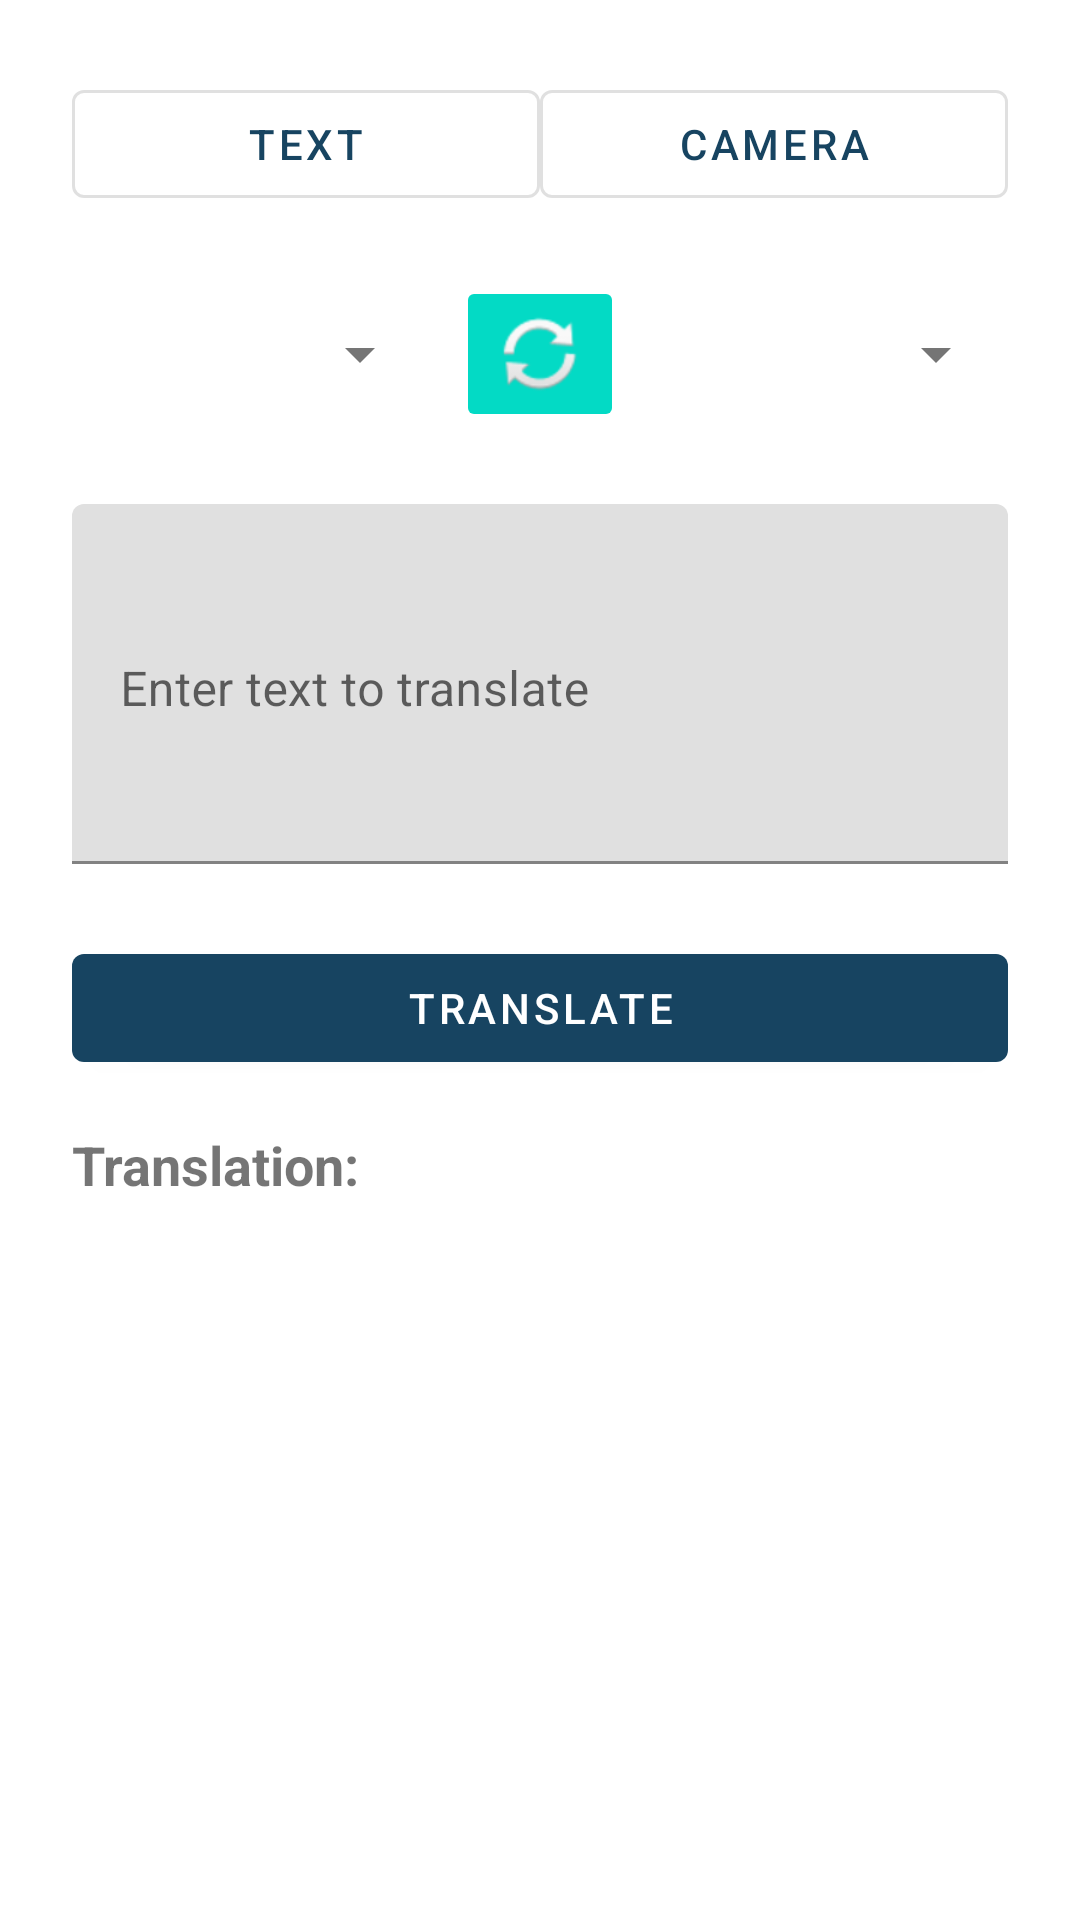

This screen was rendered from an Android layout file. Write that file and the resources it references.
<!-- AndroidManifest.xml: application theme Theme.JourneyPal -->
<!-- res/layout/fragment_translator.xml -->
<?xml version="1.0" encoding="utf-8"?>
<androidx.constraintlayout.widget.ConstraintLayout xmlns:android="http://schemas.android.com/apk/res/android"
    xmlns:app="http://schemas.android.com/apk/res-auto"
    xmlns:tools="http://schemas.android.com/tools"
    android:layout_width="match_parent"
    android:layout_height="match_parent"
    android:padding="24dp"
    android:background="@color/background_color">

    
    <LinearLayout
        android:id="@+id/modeSelectionLayout"
        android:layout_width="match_parent"
        android:layout_height="wrap_content"
        android:orientation="horizontal"
        android:gravity="center"
        app:layout_constraintTop_toTopOf="parent"
        app:layout_constraintStart_toStartOf="parent"
        app:layout_constraintEnd_toEndOf="parent">

        <com.google.android.material.button.MaterialButton
            android:id="@+id/textModeButton"
            android:layout_width="0dp"
            android:layout_height="wrap_content"
            android:layout_weight="1"
            android:text="Text"
            style="@style/Widget.MaterialComponents.Button.OutlinedButton" />

        <com.google.android.material.button.MaterialButton
            android:id="@+id/cameraModeButton"
            android:layout_width="0dp"
            android:layout_height="wrap_content"
            android:layout_weight="1"
            android:text="Camera"
            style="@style/Widget.MaterialComponents.Button.OutlinedButton" />
    </LinearLayout>

    
    <LinearLayout
        android:id="@+id/languageSelectionLayout"
        android:layout_width="match_parent"
        android:layout_height="wrap_content"
        android:layout_marginTop="20dp"
        android:orientation="horizontal"
        android:gravity="center_vertical"
        app:layout_constraintTop_toBottomOf="@id/modeSelectionLayout"
        app:layout_constraintStart_toStartOf="parent"
        app:layout_constraintEnd_toEndOf="parent">

        <Spinner
            android:id="@+id/sourceLanguageSpinner"
            android:layout_width="0dp"
            android:layout_height="wrap_content"
            android:layout_weight="2" />

        <ImageButton
            android:id="@+id/swapLanguagesButton"
            android:layout_width="wrap_content"
            android:layout_height="wrap_content"
            android:src="@android:drawable/ic_popup_sync"
            android:contentDescription="Swap Languages"
            android:layout_marginHorizontal="8dp"/>

        <Spinner
            android:id="@+id/targetLanguageSpinner"
            android:layout_width="0dp"
            android:layout_height="wrap_content"
            android:layout_weight="2" />
    </LinearLayout>

    
    <com.google.android.material.textfield.TextInputLayout
        android:id="@+id/sourceTextLayout"
        android:layout_width="match_parent"
        android:layout_height="wrap_content"
        android:layout_marginTop="24dp"
        android:hint="Enter text to translate"
        app:layout_constraintTop_toBottomOf="@id/languageSelectionLayout"
        app:layout_constraintStart_toStartOf="parent"
        app:layout_constraintEnd_toEndOf="parent">

        <com.google.android.material.textfield.TextInputEditText
            android:id="@+id/sourceTextEditText"
            android:layout_width="match_parent"
            android:layout_height="120dp"
            android:gravity="top|start"
            android:inputType="textMultiLine"
            android:importantForAccessibility="yes" />
    </com.google.android.material.textfield.TextInputLayout>

    
    <androidx.camera.view.PreviewView
        android:id="@+id/cameraPreviewView"
        android:layout_width="match_parent"
        android:layout_height="200dp"
        android:layout_marginTop="16dp"
        android:visibility="gone"
        app:layout_constraintTop_toBottomOf="@id/sourceTextLayout"
        app:layout_constraintStart_toStartOf="parent"
        app:layout_constraintEnd_toEndOf="parent"
        android:layout_marginBottom="16dp" />

    
    <com.google.android.material.button.MaterialButton
        android:id="@+id/translateButton"
        android:layout_width="match_parent"
        android:layout_height="wrap_content"
        android:layout_marginTop="24dp"
        android:text="Translate"
        app:layout_constraintTop_toBottomOf="@id/cameraPreviewView"
        app:layout_constraintStart_toStartOf="parent"
        app:layout_constraintEnd_toEndOf="parent" />

    
    <ProgressBar
        android:id="@+id/progressBar"
        android:layout_width="wrap_content"
        android:layout_height="wrap_content"
        android:layout_marginTop="16dp"
        android:visibility="gone"
        app:layout_constraintTop_toBottomOf="@id/translateButton"
        app:layout_constraintStart_toStartOf="parent"
        app:layout_constraintEnd_toEndOf="parent" />

    
    <TextView
        android:id="@+id/translationResultLabel"
        android:layout_width="match_parent"
        android:layout_height="wrap_content"
        android:layout_marginTop="16dp"
        android:text="Translation:"
        android:textSize="18sp"
        android:textStyle="bold"
        app:layout_constraintTop_toBottomOf="@id/progressBar"
        app:layout_constraintStart_toStartOf="parent"
        app:layout_constraintEnd_toEndOf="parent" />

    <ScrollView
        android:layout_width="match_parent"
        android:layout_height="0dp"
        android:layout_marginTop="8dp"
        app:layout_constraintBottom_toBottomOf="parent"
        app:layout_constraintTop_toBottomOf="@id/translationResultLabel">

        <TextView
            android:id="@+id/translatedTextView"
            android:layout_width="match_parent"
            android:layout_height="wrap_content"
            android:textSize="16sp"
            android:background="@color/white"
            android:padding="16dp"
            tools:text="Translated text will appear here" />
    </ScrollView>

</androidx.constraintlayout.widget.ConstraintLayout>
<!-- resources referenced by this layout -->
<resources>
  <color name="background_color">#FFFFFF</color>
  <color name="white">#FFFFFF</color>
  <style name="Theme.JourneyPal" parent="Theme.MaterialComponents.DayNight.DarkActionBar">
          
          <item name="colorPrimary">@color/brandPrimary</item>
          <item name="colorPrimaryVariant">@color/brandPrimaryVariant</item>
          <item name="colorOnPrimary">@color/white</item>
  
          
          <item name="colorSecondary">@color/brandSecondary</item>
          <item name="colorSecondaryVariant">@color/brandSecondaryVariant</item>
          <item name="colorOnSecondary">@color/black</item>
  
          
          <item name="android:statusBarColor">?attr/colorPrimaryVariant</item>
  
          
          <item name="colorSurface">@color/surfaceBackground</item>
  
          
          <item name="android:windowBackground">@color/backgroundMain</item>
  
          
          <item name="colorError">@color/redError</item>
  
          
          <item name="android:textColorPrimary">@color/textPrimary</item>
          <item name="android:textColorSecondary">@color/textSecondary</item>
  
          
          <item name="colorButtonNormal">@color/brandSecondary</item>
      </style>
  <color name="brandPrimary">#174461</color>
  <color name="brandPrimaryVariant">#0F2C42</color>
  <color name="brandSecondary">#03DAC5</color>
  <color name="brandSecondaryVariant">#018786</color>
  <color name="black">#000000</color>
  <color name="surfaceBackground">#FFFFFF</color>
  <color name="backgroundMain">#F4F4F9</color>
  <color name="redError">#D32F2F</color>
  <color name="textPrimary">#212121</color>
  <color name="textSecondary">#757575</color>
</resources>
